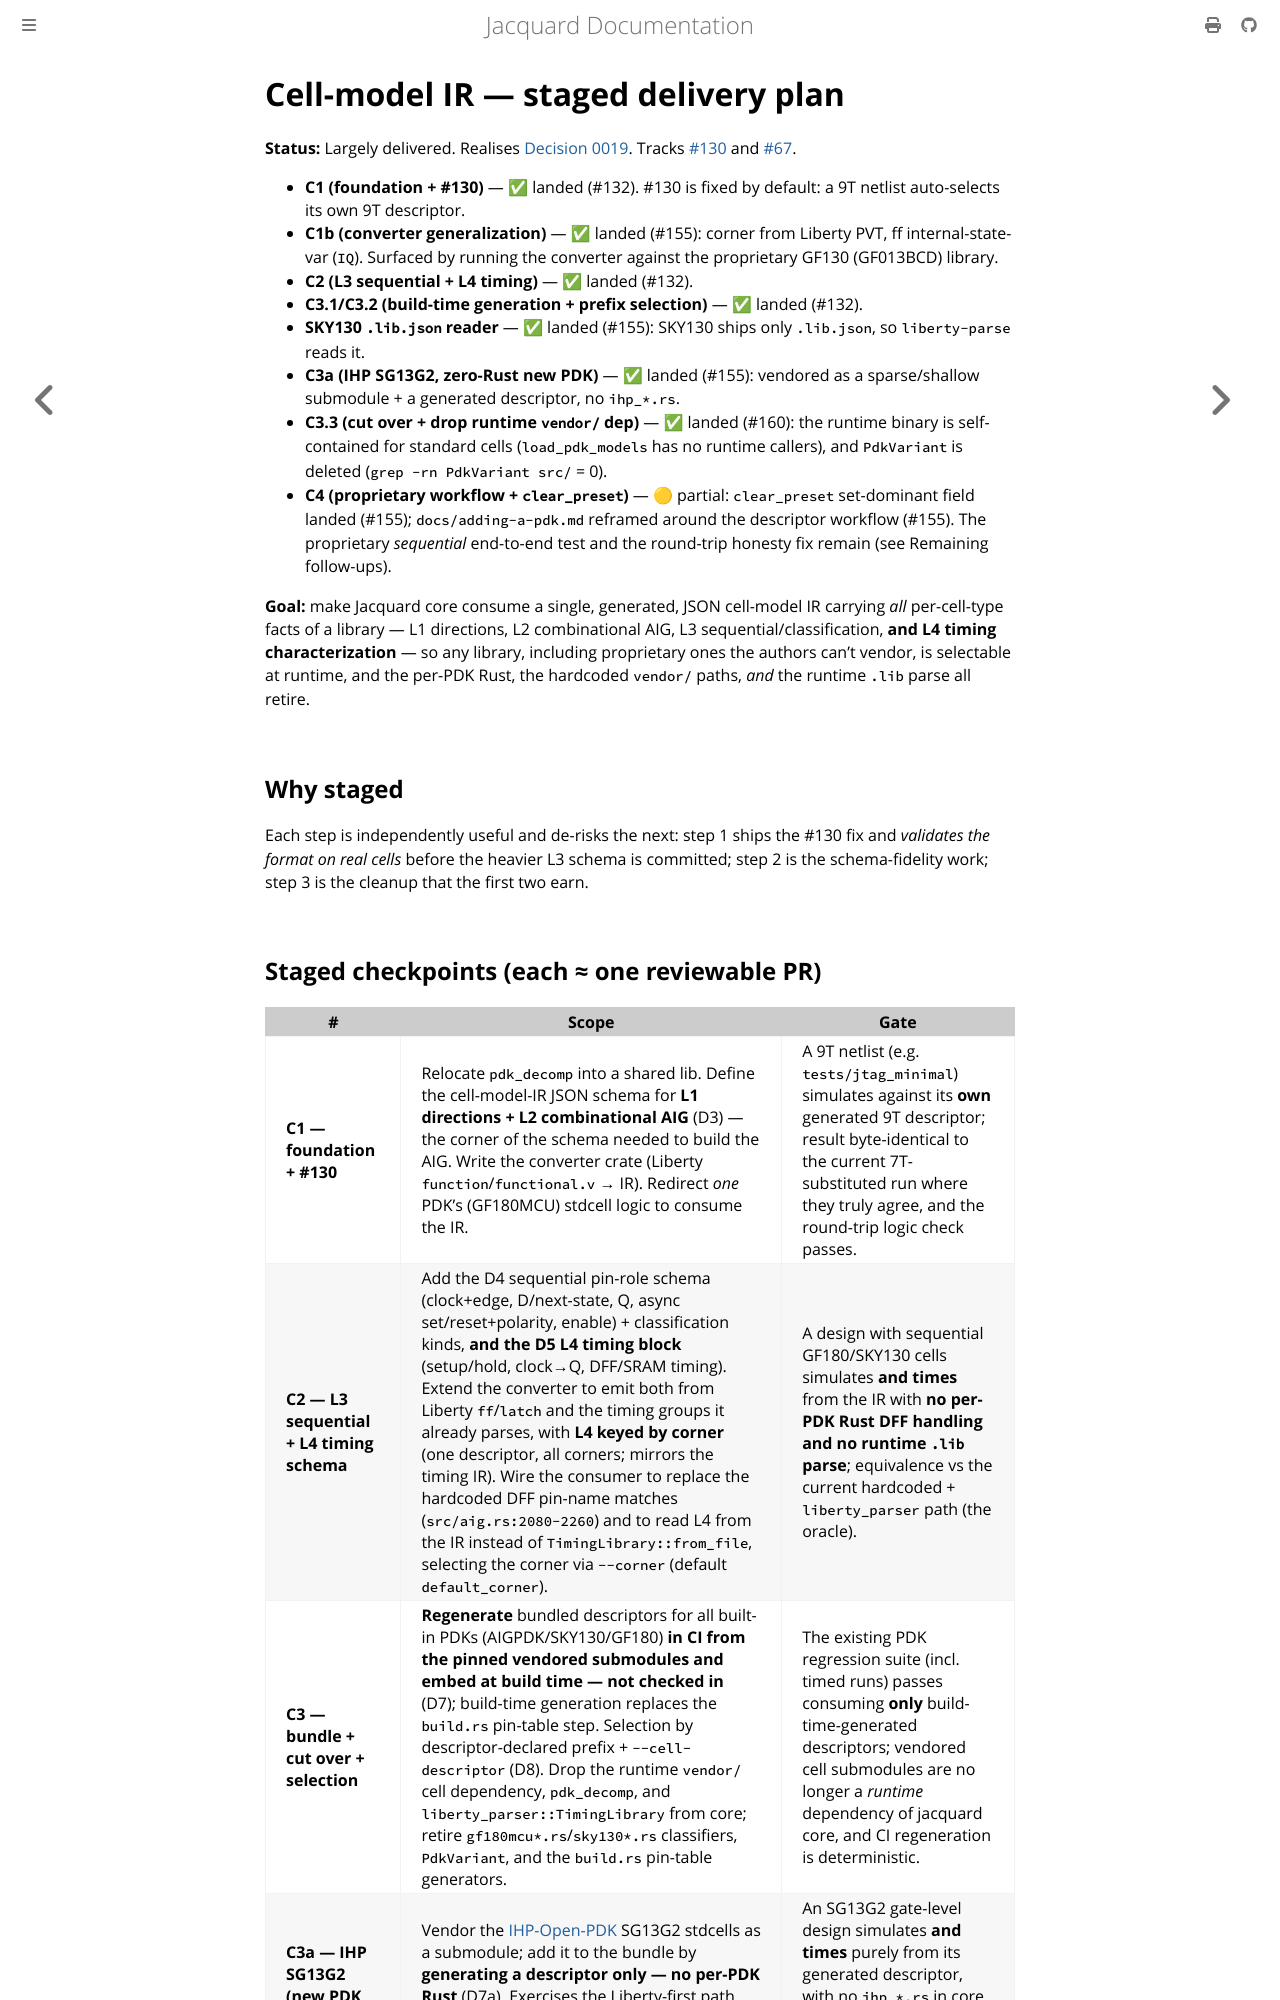

repository: gpu-eda/Jacquard · page: plans/archive/cell-model-ir.html · generator: mdbook

# Cell-model IR — staged delivery plan

**Status:** Largely delivered. Realises
[Decision 0019](../../architecture/decisions/0019-cell-model-ir.md). Tracks
[#130](https://github.com/gpu-eda/Jacquard/issues/130) and
[#67](https://github.com/gpu-eda/Jacquard/issues/67).

- **C1 (foundation + #130)** — ✅ landed (#132). #130 is fixed by default: a 9T
  netlist auto-selects its own 9T descriptor.
- **C1b (converter generalization)** — ✅ landed (#155): corner from Liberty PVT,
  ff internal-state-var (`IQ`). Surfaced by running the converter against the
  proprietary GF130 (GF013BCD) library.
- **C2 (L3 sequential + L4 timing)** — ✅ landed (#132).
- **C3.1/C3.2 (build-time generation + prefix selection)** — ✅ landed (#132).
- **SKY130 `.lib.json` reader** — ✅ landed (#155): SKY130 ships only
  `.lib.json`, so `liberty-parse` reads it.
- **C3a (IHP SG13G2, zero-Rust new PDK)** — ✅ landed (#155): vendored as a
  sparse/shallow submodule + a generated descriptor, no `ihp_*.rs`.
- **C3.3 (cut over + drop runtime `vendor/` dep)** — ✅ landed (#160): the
  runtime binary is self-contained for standard cells (`load_pdk_models` has no
  runtime callers), and `PdkVariant` is deleted (`grep -rn PdkVariant src/` = 0).
- **C4 (proprietary workflow + `clear_preset`)** — 🟡 partial: `clear_preset`
  set-dominant field landed (#155); `docs/adding-a-pdk.md` reframed around the
  descriptor workflow (#155). The proprietary *sequential* end-to-end test and
  the round-trip honesty fix remain (see Remaining follow-ups).

**Goal:** make Jacquard core consume a single, generated, JSON cell-model
IR carrying *all* per-cell-type facts of a library — L1 directions, L2
combinational AIG, L3 sequential/classification, **and L4 timing
characterization** — so any library, including proprietary ones the
authors can't vendor, is selectable at runtime, and the per-PDK Rust, the
hardcoded `vendor/` paths, *and* the runtime `.lib` parse all retire.

## Why staged

Each step is independently useful and de-risks the next: step 1 ships the
#130 fix and *validates the format on real cells* before the heavier L3
schema is committed; step 2 is the schema-fidelity work; step 3 is the
cleanup that the first two earn.
